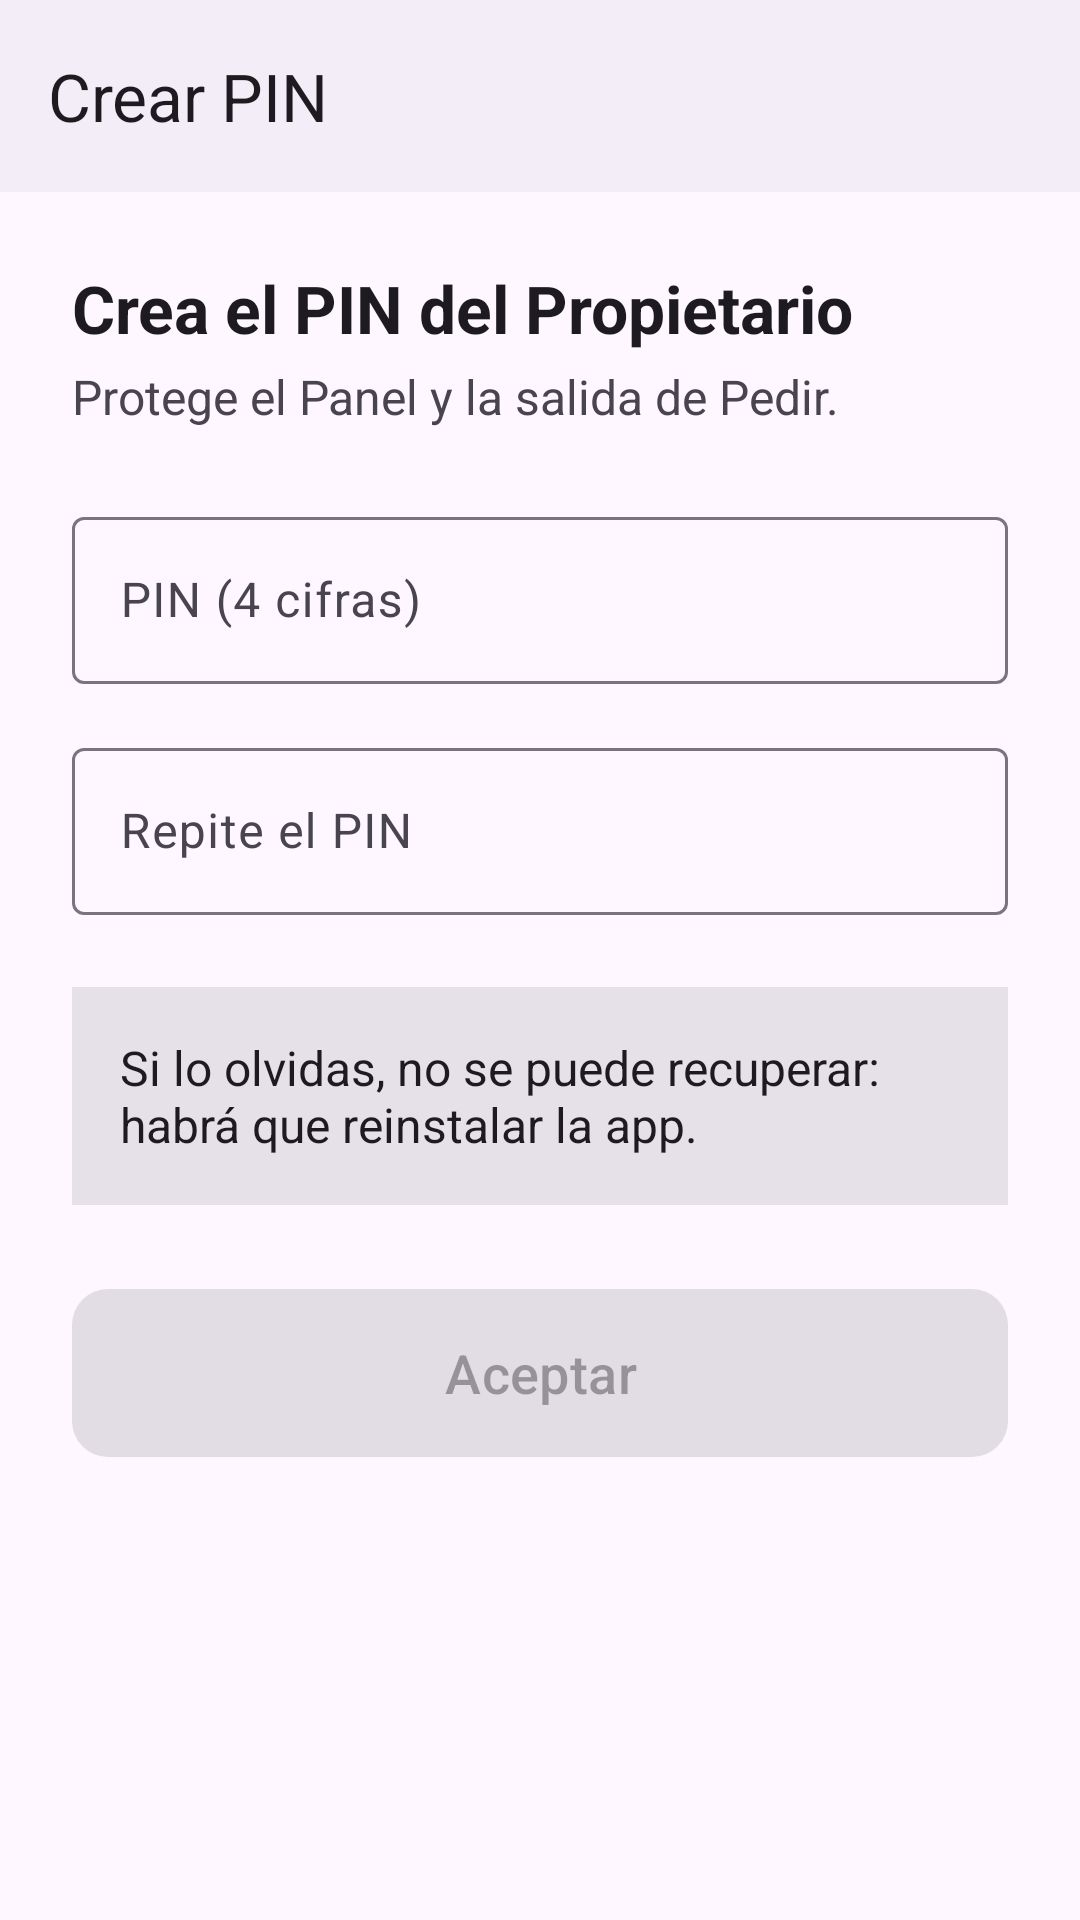

Write the Android layout XML for this screen, with the resource values it uses.
<!-- AndroidManifest.xml: application theme Theme.AKO -->
<!-- res/layout/fragment_crear_pin.xml -->
<?xml version="1.0" encoding="utf-8"?>
<ScrollView xmlns:android="http://schemas.android.com/apk/res/android"
    xmlns:app="http://schemas.android.com/apk/res-auto"
    android:layout_width="match_parent"
    android:layout_height="match_parent"
    android:fillViewport="true">

<androidx.constraintlayout.widget.ConstraintLayout
    android:layout_width="match_parent"
    android:layout_height="wrap_content">

    <com.google.android.material.appbar.MaterialToolbar
        android:id="@+id/barra"
        android:layout_width="0dp"
        android:layout_height="wrap_content"
        android:background="?attr/colorSurfaceContainer"
        app:layout_constraintEnd_toEndOf="parent"
        app:layout_constraintStart_toStartOf="parent"
        app:layout_constraintTop_toTopOf="parent"
        app:title="@string/pin_crear_barra" />

    <TextView
        android:id="@+id/textoTitulo"
        android:layout_width="0dp"
        android:layout_height="wrap_content"
        android:layout_marginStart="24dp"
        android:layout_marginTop="24dp"
        android:layout_marginEnd="24dp"
        android:text="@string/pin_crear_titulo"
        android:textColor="?attr/colorOnSurface"
        android:textSize="22sp"
        android:textStyle="bold"
        app:layout_constraintEnd_toEndOf="parent"
        app:layout_constraintStart_toStartOf="parent"
        app:layout_constraintTop_toBottomOf="@id/barra" />

    <TextView
        android:id="@+id/textoSubtitulo"
        android:layout_width="0dp"
        android:layout_height="wrap_content"
        android:layout_marginTop="4dp"
        android:text="@string/pin_crear_subtitulo"
        android:textColor="?android:attr/textColorSecondary"
        android:textSize="16sp"
        app:layout_constraintEnd_toEndOf="@id/textoTitulo"
        app:layout_constraintStart_toStartOf="@id/textoTitulo"
        app:layout_constraintTop_toBottomOf="@id/textoTitulo" />

    <com.google.android.material.textfield.TextInputLayout
        android:id="@+id/campoPin"
        android:layout_width="0dp"
        android:layout_height="wrap_content"
        android:layout_marginTop="24dp"
        android:hint="@string/pin_hint_pin"
        app:layout_constraintEnd_toEndOf="@id/textoTitulo"
        app:layout_constraintStart_toStartOf="@id/textoTitulo"
        app:layout_constraintTop_toBottomOf="@id/textoSubtitulo">

        
        <com.google.android.material.textfield.TextInputEditText
            android:id="@+id/textoPin"
            android:layout_width="match_parent"
            android:layout_height="wrap_content"
            android:inputType="numberPassword"
            android:maxLength="4" />
    </com.google.android.material.textfield.TextInputLayout>

    <com.google.android.material.textfield.TextInputLayout
        android:id="@+id/campoRepite"
        android:layout_width="0dp"
        android:layout_height="wrap_content"
        android:layout_marginTop="16dp"
        android:hint="@string/pin_hint_repite"
        app:layout_constraintEnd_toEndOf="@id/textoTitulo"
        app:layout_constraintStart_toStartOf="@id/textoTitulo"
        app:layout_constraintTop_toBottomOf="@id/campoPin">

        <com.google.android.material.textfield.TextInputEditText
            android:id="@+id/textoRepite"
            android:layout_width="match_parent"
            android:layout_height="wrap_content"
            android:inputType="numberPassword"
            android:maxLength="4" />
    </com.google.android.material.textfield.TextInputLayout>

    <TextView
        android:id="@+id/textoAviso"
        android:layout_width="0dp"
        android:layout_height="wrap_content"
        android:layout_marginTop="24dp"
        android:background="?attr/colorSurfaceContainerHighest"
        android:padding="16dp"
        android:text="@string/pin_crear_aviso"
        android:textColor="?attr/colorOnSurface"
        android:textSize="16sp"
        app:layout_constraintEnd_toEndOf="@id/textoTitulo"
        app:layout_constraintStart_toStartOf="@id/textoTitulo"
        app:layout_constraintTop_toBottomOf="@id/campoRepite" />

    
    <com.google.android.material.button.MaterialButton
        android:id="@+id/botonAceptar"
        android:layout_width="0dp"
        android:layout_height="64dp"
        android:layout_marginTop="24dp"
        android:enabled="false"
        android:text="@string/comun_aceptar"
        android:textSize="18sp"
        app:cornerRadius="12dp"
        app:layout_constraintEnd_toEndOf="@id/textoTitulo"
        app:layout_constraintStart_toStartOf="@id/textoTitulo"
        app:layout_constraintTop_toBottomOf="@id/textoAviso" />

</androidx.constraintlayout.widget.ConstraintLayout>

</ScrollView>
<!-- resources referenced by this layout -->
<resources>
  <string name="comun_aceptar">Aceptar</string>
  <string name="pin_crear_aviso">Si lo olvidas, no se puede recuperar: habrá que reinstalar la app.</string>
  <string name="pin_crear_barra">Crear PIN</string>
  <string name="pin_crear_subtitulo">Protege el Panel y la salida de Pedir.</string>
  <string name="pin_crear_titulo">Crea el PIN del Propietario</string>
  <string name="pin_hint_pin">PIN (4 cifras)</string>
  <string name="pin_hint_repite">Repite el PIN</string>
  <style name="Theme.AKO" parent="Base.Theme.AKO" />
  <style name="Base.Theme.AKO" parent="Theme.Material3.DayNight.NoActionBar">
          
          <item name="colorPrimary">@color/acento</item>
          
          <item name="colorOnPrimary">@color/white</item>
          
          <item name="materialAlertDialogTheme">@style/ThemeOverlay.AKO.Dialogo</item>
          
          <item name="textInputStyle">@style/Widget.AKO.CampoTexto</item>
      </style>
  <color name="acento">#FFC75000</color>
  <color name="white">#FFFFFFFF</color>
  <style name="ThemeOverlay.AKO.Dialogo" parent="ThemeOverlay.Material3.MaterialAlertDialog">
          <item name="colorPrimary">?attr/colorOnSurface</item>
      </style>
  <style name="Widget.AKO.CampoTexto" parent="Widget.Material3.TextInputLayout.OutlinedBox">
          <item name="materialThemeOverlay">@style/ThemeOverlay.AKO.CampoTexto</item>
      </style>
  <style name="ThemeOverlay.AKO.CampoTexto" parent="ThemeOverlay.Material3.TextInputEditText.OutlinedBox">
          <item name="colorPrimary">?attr/colorOnSurface</item>
      </style>
</resources>
